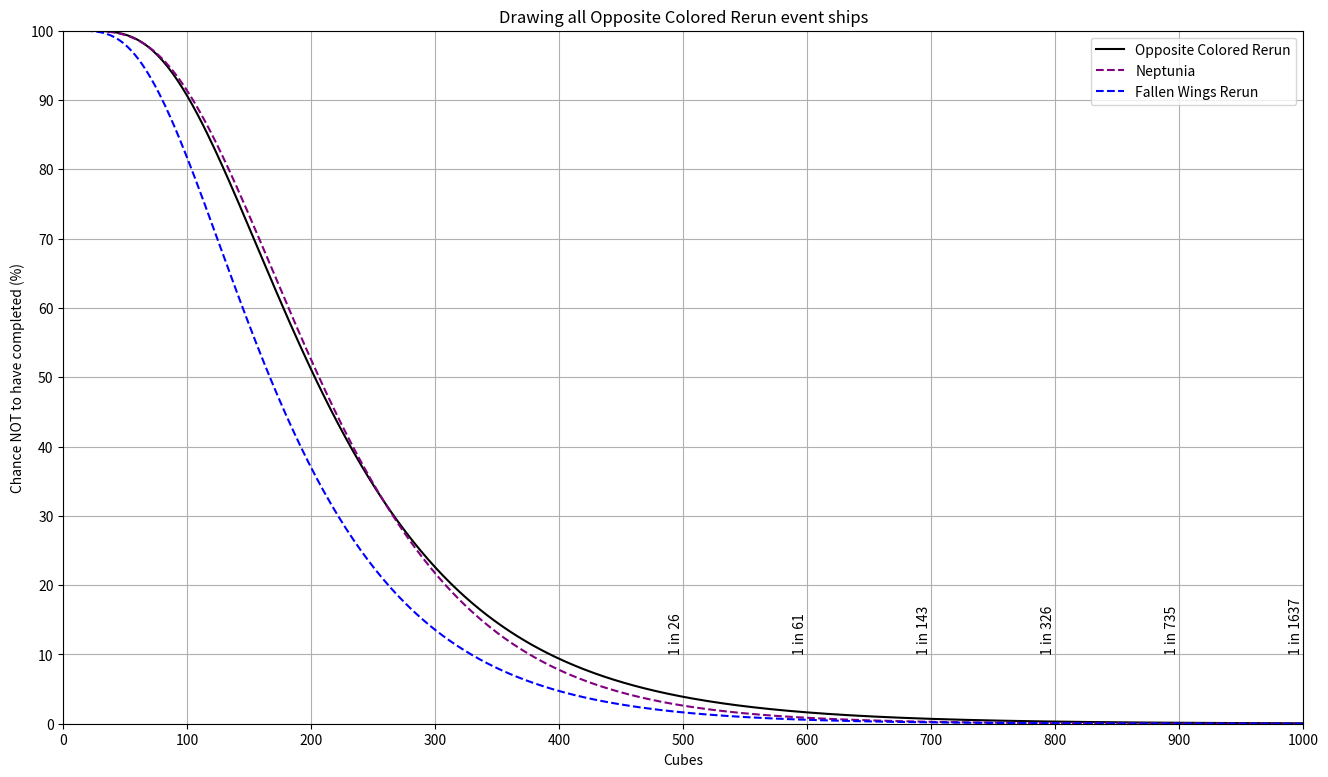

Python code for this plot:
import numpy
import matplotlib as mpl
import matplotlib.pyplot as plt

events = {
    'Fallen Wings Rerun' : (
        numpy.array([
            [2.0, 2.0, 2.5, 2.5, 5.0],
        ]) / 100.0, 'blue'),
    'Neptunia' : (
        numpy.array([
            [2.25, 0.75, 0.75, 3.15, 1.05],
            [0.75, 2.25, 2.25, 1.05, 3.15],
        ]) / 100.0, 'purple'),
    'Opposite Colored Rerun' : (
        numpy.array([
            [2.0, 1.5, 2.0, 2.5, 2.5, 5.0],
        ]) / 100.0, 'black'),
}

# event_rates = numpy.array([[2.0, 2.0]]) / 100.0

max_draws = 500

def compute_event(event_rates, max_draws):
    # At each stage we will draw until all cards for which
    # that is the best stage are drawn.
    mandatory_stages = numpy.argmax(event_rates, axis = 0)

    num_stages, num_targets = event_rates.shape

    # Whether each target has been drawn, followed by the number of draws that
    # have been consumed.
    event_shape = (2,) * num_targets + (max_draws + 1,)

    # Starting state: nothing drawn.
    event_dist = numpy.zeros(event_shape)
    event_dist[(0,) * num_targets + (0,)] = 1.0

    for stage in range(num_stages):
        stage_rates = event_rates[stage]
        
        # Which states don't need to continue drawing?
        stop_mask = numpy.zeros((2,) * num_targets, dtype = 'bool')
        mandatory_mask = mandatory_stages == stage
        stop_slice = tuple(1 if mandatory else slice(None) for mandatory in mandatory_mask)
        stop_mask[stop_slice] = True
        
        continue_transition = numpy.zeros((2,) * num_targets * 2)

        for draw_state in numpy.ndindex((2,) * num_targets):
            if stop_mask[draw_state]:
                continue_transition[draw_state + draw_state] = 0.0
            else:
                remainder = 1.0
                for target_index, target_state in enumerate(draw_state):
                    if target_state == 0:
                        next_draw_state = list(draw_state)
                        next_draw_state[target_index] = 1
                        next_draw_state = tuple(next_draw_state)
                        p = stage_rates[target_index]
                        remainder -= p
                        continue_transition[draw_state + next_draw_state] = p
                continue_transition[draw_state + draw_state] = remainder

        for draw in range(max_draws):
            draw_dist = event_dist[..., draw]
            stop_dist = draw_dist * stop_mask
            continue_dist = numpy.tensordot(draw_dist, continue_transition, axes = num_targets)
            event_dist[..., draw] = stop_dist
            event_dist[..., draw + 1] += continue_dist

    pdf = event_dist[(1,) * num_targets + (slice(None),)]
    cdf = numpy.cumsum(pdf)
    ccdf = 1.0 - cdf
    return ccdf

# Plot.

figsize = (16, 9)
dpi = 120
event_name = 'Opposite Colored Rerun'

max_cubes = max_draws * 2

fig = plt.figure(figsize=figsize)
ax = plt.subplot(111)

legend = []

rates, color = events[event_name]
ccdf = compute_event(rates, max_draws)
for cubes in [500, 600, 700, 800, 900, 1000]:
    s = '1 in %d' % numpy.round(1.0 / ccdf[cubes // 2])
    ax.annotate(s, [cubes, 10], rotation = 90, ha = 'right', va = 'bottom', color = color)
ax.plot(2 * numpy.arange(max_draws + 1), 100.0 * ccdf, linestyle = '-', color = color)
legend.append(event_name)

for compare_name in ['Neptunia', 'Fallen Wings Rerun']:
    rates, color = events[compare_name]
    ax.plot(2 * numpy.arange(max_draws + 1), 100.0 * compute_event(rates, max_draws), linestyle = '--', color = color)
    legend.append(compare_name)

ax.set_xlabel('Cubes')
ax.set_ylabel('Chance NOT to have completed (%)')
ax.set_xlim(left = 0.0, right = max_cubes)
ax.set_ylim(bottom = 0.0, top = 100.0)

ax.set_xticks(numpy.arange(0, max_cubes + 1, 100))
ax.set_yticks(numpy.arange(0.0, 100.01, 10.0))

ax.grid()

ax.set_title('Drawing all %s event ships' % event_name)
ax.legend(legend)

plt.savefig('cubes.png', dpi = dpi, bbox_inches = "tight")

# Monte Carlo verification.

verify_trials = 0

if verify_trials > 0:
    verify_histogram = numpy.zeros((max_draws + 1,))

    def do_trial():
        def get_stage(stage):
            stage_rates = event_rates[stage]
            stage_rates = numpy.append(stage_rates, [1.0 - numpy.sum(event_rates[stage])])
            mandatory_mask = mandatory_stages == stage
            return stage_rates, mandatory_mask
            
        stage = 0
        stage_rates, mandatory_mask = get_stage(stage)
        mandatory_mask = mandatory_stages == stage
        drawn = numpy.zeros((num_targets,), dtype = 'bool')

        for draw in range(1, max_draws + 1):
            card = numpy.random.choice(numpy.arange(num_targets + 1), p = stage_rates)
            if card < num_targets:
                drawn[card] = True
            while numpy.all(drawn[mandatory_mask]):
                stage += 1
                if stage >= num_stages:
                    return draw
                stage_rates, mandatory_mask = get_stage(stage)
        return None


    for trial in range(verify_trials):
        draws_needed = do_trial()
        if draws_needed is not None:
            verify_histogram[draws_needed] += 1
        
    verify_histogram /= verify_trials
    verify_ccdf = 1.0 - numpy.cumsum(verify_histogram)

    fig = plt.figure(figsize=figsize)
    ax = plt.subplot(111)
    ax.plot(2 * numpy.arange(max_draws + 1), 100.0 * ccdf, color = 'purple')
    ax.plot(2 * numpy.arange(max_draws + 1), 100.0 * verify_ccdf)
    ax.set_xlabel('Cubes')
    ax.set_ylabel('Chance NOT to have completed (%)')
    ax.set_xlim(left = 0.0, right = max_draws * 2)
    ax.set_ylim(bottom = 0.0, top = 100.0)

    ax.set_xticks(numpy.arange(0, max_cubes + 1, 100))
    ax.set_yticks(numpy.arange(0.0, 100.01, 10.0))

    plt.show()
